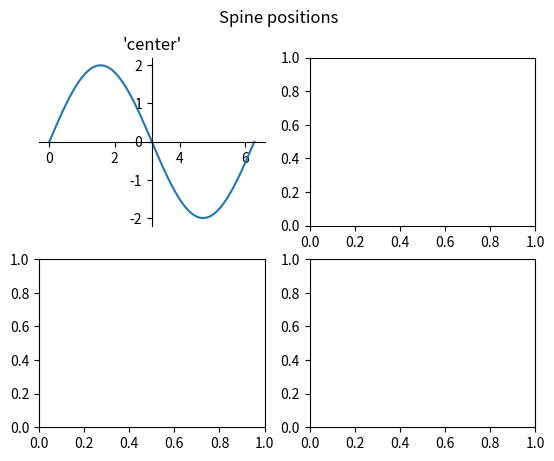

Reproduce this figure in Python.
import matplotlib.pyplot as plt
import numpy as np

x = np.linspace(0, 2*np.pi, 100)
y = 2 * np.sin(x)

fig, ax_dict = plt.subplot_mosaic(
    [['center', 'zero'],
     ['axes', 'data']]
)
fig.suptitle('Spine positions')

ax = ax_dict['center']
ax.set_title("'center'")
ax.plot(x, y)
ax.spines[['left', 'bottom']].set_position('center')
ax.spines[['top', 'right']].set_visible(False)

plt.show()
